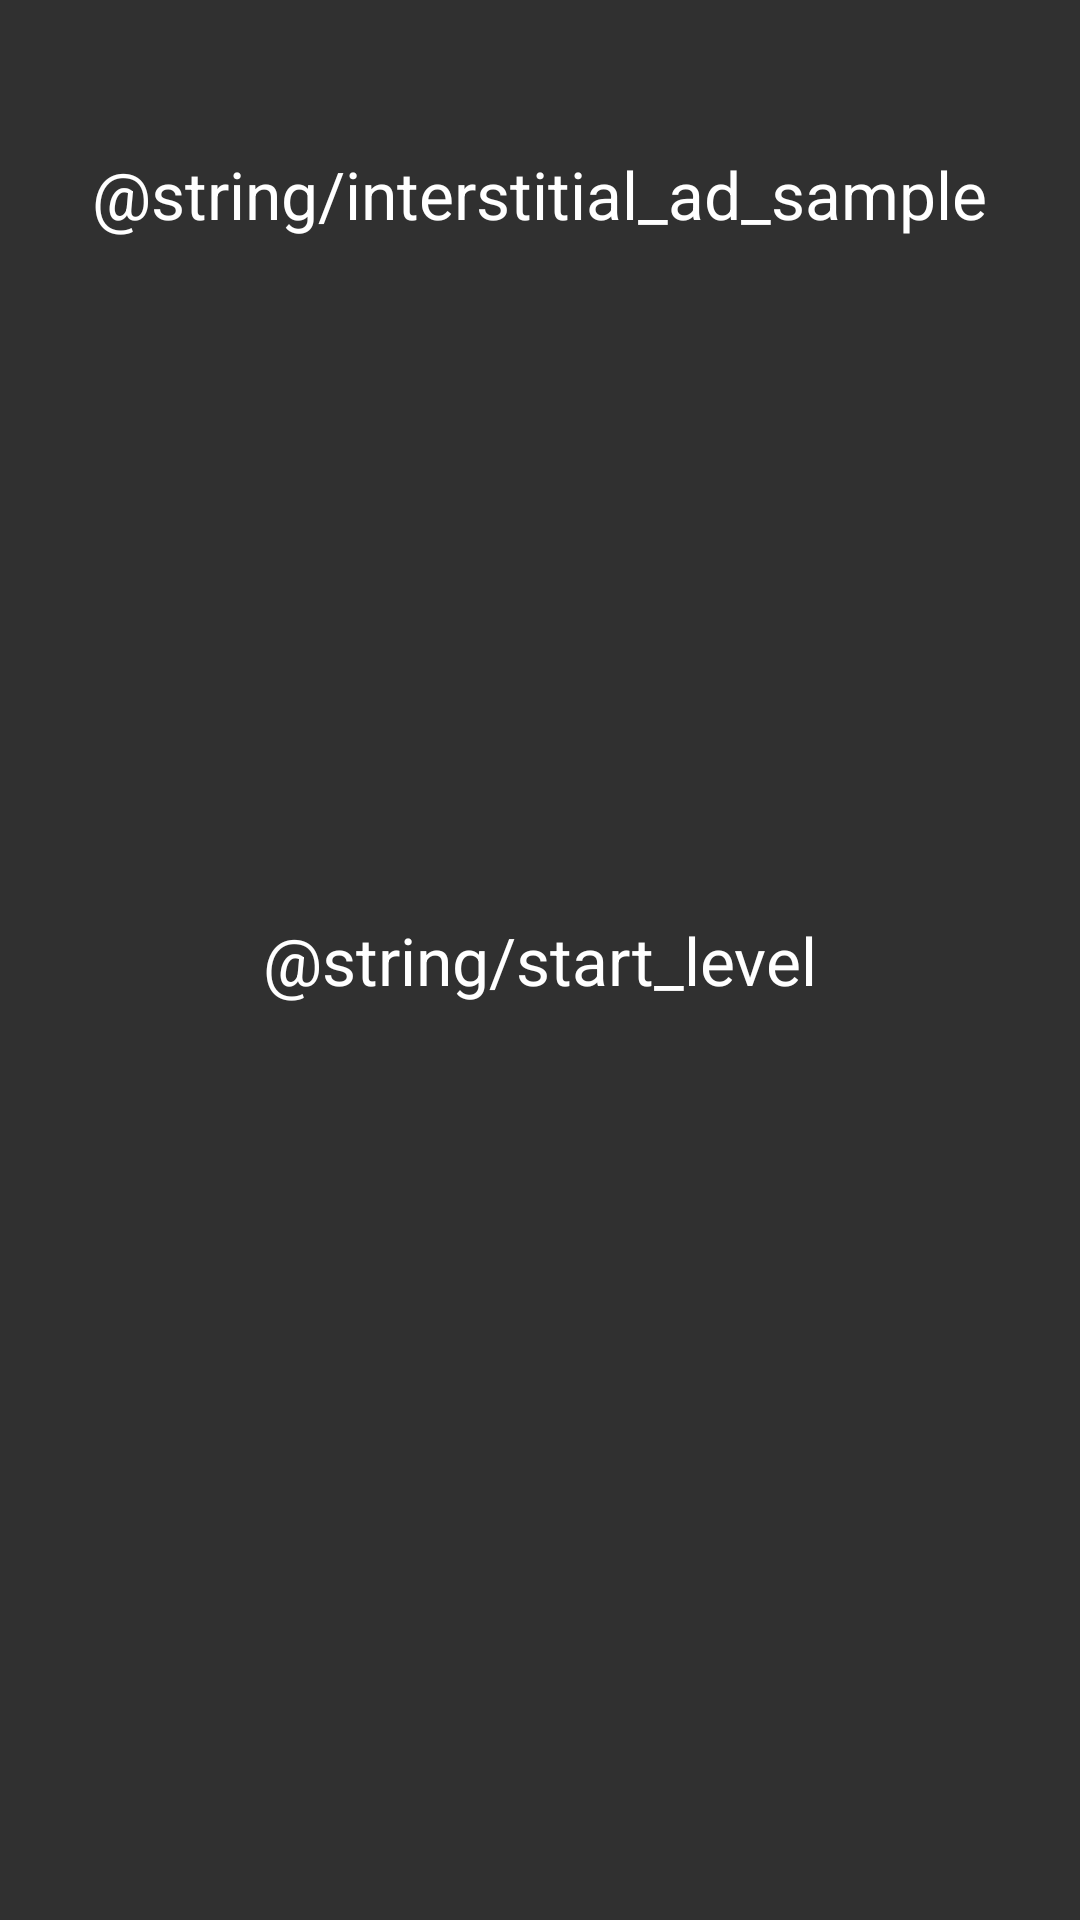

The Android layout XML behind this screen, and the referenced resources:
<!-- AndroidManifest.xml: application theme Theme.AppCompat.NoActionBar -->
<!-- res/layout/activity_ads_interstial.xml -->
<RelativeLayout xmlns:android="http://schemas.android.com/apk/res/android"

                xmlns:tools="http://schemas.android.com/tools"
                android:layout_width="match_parent"
                android:layout_height="match_parent"
                tools:context="com.nico.quiz.AdsInterstialActivity">

    
    <TextView
        android:id="@+id/app_title"
        android:layout_width="wrap_content"
        android:layout_height="wrap_content"
        android:layout_centerHorizontal="true"
        android:layout_marginTop="50dp"
        android:text="@string/interstitial_ad_sample"
        android:textAppearance="?android:attr/textAppearanceLarge"/>

    <TextView
        android:id="@+id/level"
        android:layout_width="wrap_content"
        android:layout_height="wrap_content"
        android:text="@string/start_level"
        android:textAppearance="?android:attr/textAppearanceLarge"
        android:layout_centerVertical="true"
        android:layout_centerHorizontal="true"/>

</RelativeLayout>
<!-- resources referenced by this layout -->
<resources>

</resources>
